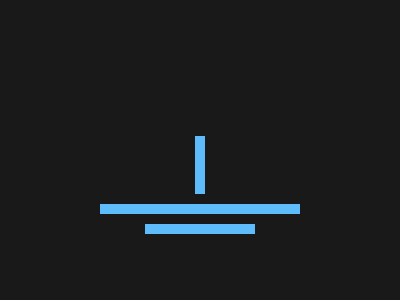

Reproduce this picture with HTML and CSS.

<p a><p b><p c><p d><p e><p f><p x><style>body{background:#191919;margin:0;display:flex;justify-content:center;align-items:center;--:10px solid#5DBCF9}p{position:absolute;border:var(--);border-bottom:none}[a]{width:30px;height:5vw;top:50}[b]{width:80px;height:50px;top:80}[c],[d]{width:80;height:30;top:130;border:none;border-top:var(--)}[c]{transform:rotate(-30deg);left:126;border-left:var(--)}[d]{right:126;transform:rotate(30deg);border-right:var(--)}[e],[f]{background:#5DBCF9;border:10px solid#191919}[e]{width:50vw;height:10px;top:178}[f]{width:110px;height:10px;top:198}[x]{width:10px;height:58px;top:120;background:#5DBCF9;border:none
